4-way image classification set "split" from GitHub (Akshat-Aggarwal-200/Plant-Disease-Detection); label vocabulary: apple apple scab, apple black rot, apple cedar apple rust, apple healthy.

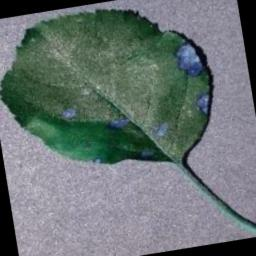
Label: apple black rot

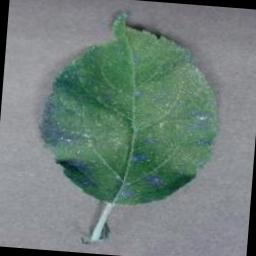
Label: apple cedar apple rust

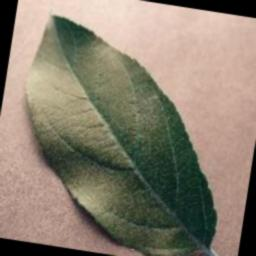
Label: apple healthy

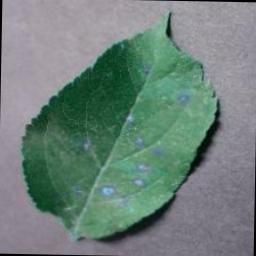
Label: apple cedar apple rust

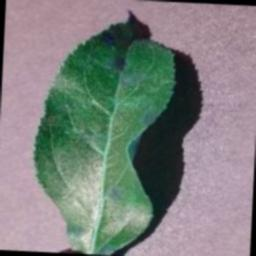
Label: apple apple scab

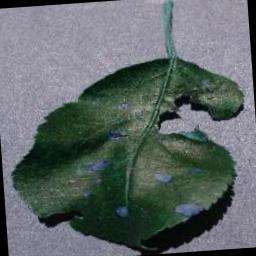
Label: apple black rot
